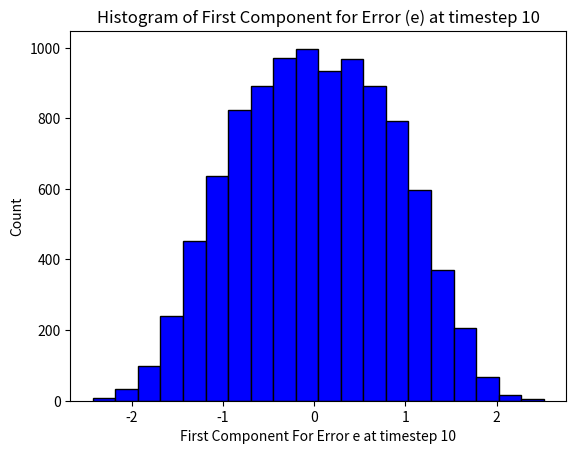
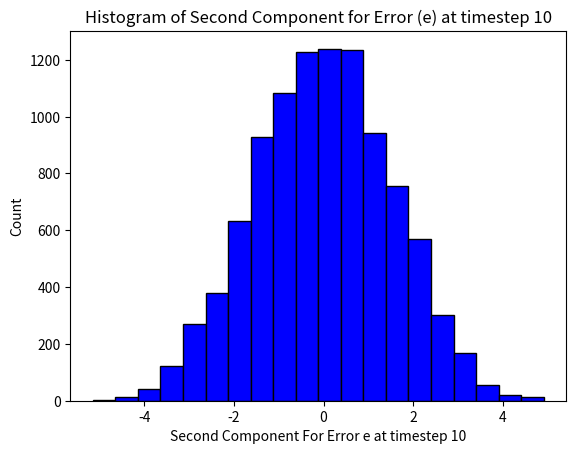

The script that saved these images, in order:
'''
Created on Mar 13, 2020

[redacted]

[redacted]
'''

import numpy as np
import matplotlib.pyplot as plt

''' This problem involves the implementation of a time-varying Kalman filter
 for a system with uniform (ie non-Gaussian) process and measurement noises '''

# First define global vars

# Time-invariant linear system as given in problem statement
N = 2
A = np.array([[0.8, 0.6], [-0.6, 0.8]])
H = np.array([[1, 0]])

# Time-invariant process and measurement noise covariances given as identity
V, W = np.eye(N), np.eye(1)

# Process and measurement noise are zero mean, white, and independant

''' Function that returns value corresponding to uniform dist matching
 required mean/variance for process and measurement noises '''


def r_uniform(a, b): return np.random.uniform(a, b)

# Define measurement and time update for Kalman Filter implementation


def time_update(xm, Pm):
    xp = A @ xm
    Pp = A @ Pm @ A.transpose() + V
    return xp, Pp


def meas_update(xp, Pp, z):
    K = Pp @ H.transpose() @ np.linalg.inv(H @ Pp @ H.transpose() + W)
    xm = xp + K @ (z - H @ xp)
    Pm = (np.eye(N) - K @ H) @ Pp @ (np.eye(N) - K @ H).transpose() + K @ W @ K.transpose()
    return xm, Pm


# Define system propagation


def sym_sys(x_true):
    # a = -sqrt(3), b = sqrt(3) for uniform dist of v_k and w_k (see writing)
    v_k = np.array([[r_uniform(-np.sqrt(3), np.sqrt(3))], [r_uniform(-np.sqrt(3),
        np.sqrt(3))]])  # Process noise
    w_k = np.array([r_uniform(-np.sqrt(3), np.sqrt(3))])  # measurement noise
    x_true = A @ x_true + v_k
    z = H @ x_true + w_k
    return x_true, z


# Initialize estimate and covariance of state (at k = 0)
xm, Pm = np.zeros((2, 1)), np.array([[3, 0], [0, 1]])

T_f = 11  # Simulation Timesteps (0 included)
sim_tot = 10000  # Number of simulations

# preallocate parameters
e = np.zeros((sim_tot, T_f, N))
x_est = np.zeros((sim_tot, T_f, N))  # zeros for initial x_est

for sim in range(0, sim_tot):

    # Initalize true state, a = -3, b = 3 for uniform dist of x[0] (see writing)
    x_true = np.array([[r_uniform(-3, 3)], [r_uniform(-3, 3)]])
    e[sim, 0, :] = (x_true - xm).ravel()

    for k in range(1, T_f):  # Note that estimate for k=0 is initialized above

        # Simulate system and measurement
        x_true, z = sym_sys(x_true)

        # Kalman filter estimation: time update
        xp, Pp = time_update(xm, Pm)

        # Kalman filter estimation: measurement update
        xm, Pm = meas_update(xp, Pp, z)

        # Store results for plotting
        x_est[sim, k, :] = xm.ravel()
        e[sim, k, :] = (x_true - xm).ravel()

#  Plotting
num_bins = 20

plt.figure(0)
plt.hist(e[:, 10, 0], num_bins, facecolor='blue', edgecolor='black', alpha=1)
plt.xlabel('First Component For Error e at timestep 10')
plt.ylabel('Count')
plt.title(r'Histogram of First Component for Error (e) at timestep 10')

plt.figure(1)
plt.hist(e[:, 10, 1], num_bins, facecolor='blue', edgecolor='black', alpha=1)
plt.xlabel('Second Component For Error e at timestep 10')
plt.ylabel('Count')
plt.title(r'Histogram of Second Component for Error (e) at timestep 10')

print(
    'The results from these plots are similar to problem (2c) and (2d) in that'
    ' the averages for each component of e(10) are approximately centered'
    ' around zero. Additionally, the variances for each component of e(10) '
    ' are relatively similar for both problems at ~ 0.7 and ~2.3'
    ' respectively. It makes sense that each problem formulation yeilds'
    ' similar results, since the KF doesnt require RVs to have any particular'
    ' distribution. '
    )

#  Display ensemble average, variance and est output for two components of e(10)
print('Ensemble Average of First component for e(10): '
      + repr(round(np.mean(e[:, 10, 0]), 4)))
print('Ensemble Variance of First component for e(10): '
      + repr(round(np.var(e[:, 10, 0]), 4)))
print(
    'Ensemble Average of First component for Estimator Output at Timestep 10: '
    + repr(round(np.mean(x_est[:, 10, 0]), 4)) + '\n'
      )

print('Ensemble Average of Second component for e(10): '
      + repr(round(np.mean(e[:, 10, 1]), 4)))
print('Ensemble Variance of Second component for e(10): '
      + repr(round(np.var(e[:, 10, 1]), 4)))
print(
    'Ensemble Average of Second component for Estimator Output at Timestep 10: '
    + repr(round(np.mean(x_est[:, 10, 1]), 4))
      )

print(
    'The ensemble averages for each component of e(10) are relatively close to'
    ' zero, meaning that the estimator is approximately unbiased, which makes'
    ' sense. The variance of the second component for e(10) is higher than'
    ' that of the first component, meaning that the estimator is less'
    ' confident in its estimate of the second state.'
    )

plt.show()

